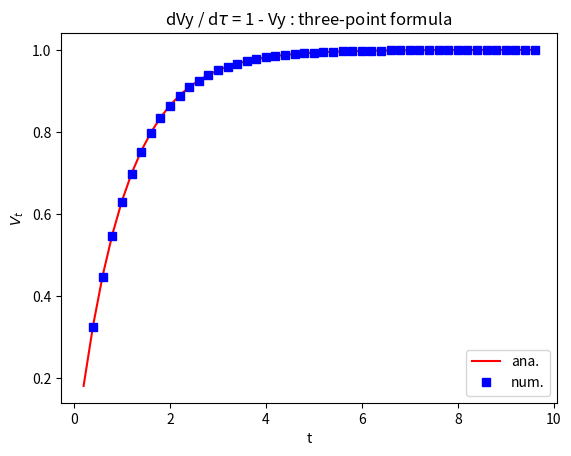

Source code (Python):
# -*- coding: utf-8 -*-
"""
Created on Sat Apr 23 16:55:10 2022

[redacted]
"""

import numpy as np
import matplotlib.pyplot as plt

N = 51
h = 10 / (N-1) 

x = np.zeros(51)
a = 0
for i in range (51):
    x[i] = a
    a += 0.2
print("x", x)
print("-------------------------------------------------------------------------------")

v = 1 -np.exp(-x)
print("v:\n", v)
print("-------------------------------------------------------------------------------")

dv = np.zeros((N), dtype = float)
for i in range(1, N-2):
    dv[i] = (v[i + 1] - v[i - 1]) / (2 * h)
print("dv:\n", dv)

fig, ax = plt.subplots()
ax.set_title('dVy / d$\\tau$ = 1 - Vy : three-point formula')
plt.xlabel('t')
plt.ylabel('$V_t$')
ax.plot(x[1 : N-2], v[1 : N-2], 'r-', label = 'ana.')
ax.plot(x[2 : N-2], 1 - dv[2 : N-2], 'bs', label = 'num.')
ax.legend(loc = 'lower right')
plt.show()